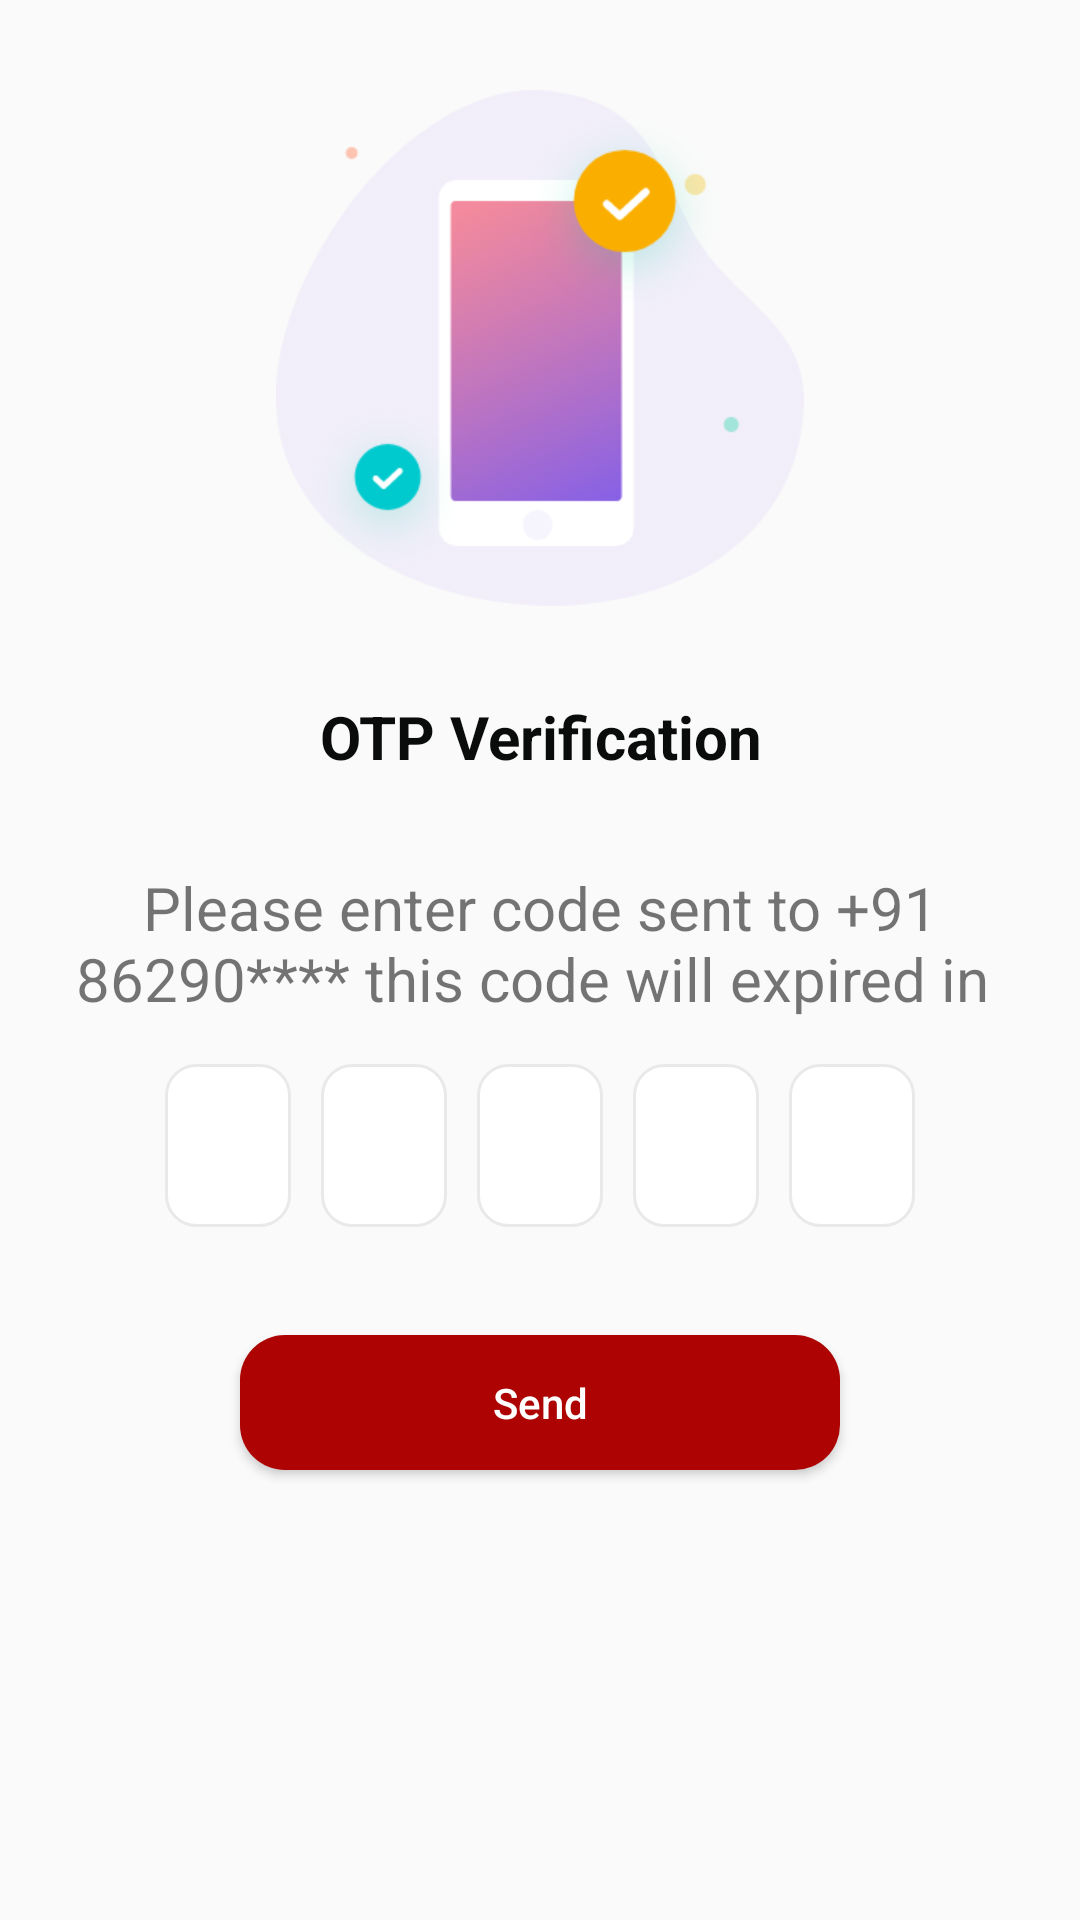

This screen was rendered from an Android layout file. Write that file and the resources it references.
<!-- AndroidManifest.xml: application theme AppTheme -->
<!-- res/layout/activity_forgot_pass_o_t_p.xml -->
<?xml version="1.0" encoding="utf-8"?>
<RelativeLayout xmlns:android="http://schemas.android.com/apk/res/android"
    xmlns:app="http://schemas.android.com/apk/res-auto"
    xmlns:tools="http://schemas.android.com/tools"
    android:layout_width="match_parent"
    android:layout_height="match_parent"
    tools:context=".Activities.CheckPinActivity">


    <ProgressBar
        android:layout_width="wrap_content"
        android:layout_height="wrap_content"
        android:layout_centerInParent="true"
        android:visibility="gone"
        android:id="@+id/progressbar"/>

    <LinearLayout
        android:layout_width="match_parent"
        android:layout_height="match_parent"
        android:orientation="vertical">


            <ImageView
                android:id="@+id/iv_back"
                android:layout_width="wrap_content"
                android:layout_height="wrap_content"
                android:background="@drawable/back"
                android:visibility="visible"
                android:layout_margin="15dp" />

        <ImageView
            android:layout_width="wrap_content"
            android:layout_height="wrap_content"
            android:layout_gravity="center"
            android:src="@mipmap/otpforgot"/>


        <TextView android:layout_width="wrap_content"
            android:layout_height="wrap_content"
            android:text="OTP Verification"
            android:textStyle="bold"
            android:layout_marginTop="30dp"
            android:textColor="@color/black"
            android:textSize="20sp"
            android:gravity="center_horizontal"
            android:layout_gravity="center_horizontal"
            android:layout_marginBottom="@dimen/pin_label_margin" />


        <TextView android:layout_width="wrap_content"
            android:layout_height="wrap_content"
            android:text="Please enter code sent to +91 86290**** this code will expired in "
            android:layout_marginTop="20dp"
            android:textSize="20sp"
            android:gravity="center_horizontal"
            android:layout_gravity="center_horizontal"
            android:layout_marginBottom="@dimen/pin_label_margin" />


        <LinearLayout android:id="@+id/pin_layout"
            android:layout_width="match_parent"
            android:layout_height="wrap_content"
            android:orientation="horizontal"
            android:gravity="center_horizontal"
            android:layout_gravity="center_horizontal">

            <EditText android:id="@+id/pin_first_edittext"
                android:layout_width="wrap_content"
                android:layout_height="wrap_content"
                android:layout_margin="5dp"
                style="@style/pin_edittext_style"
                android:padding="15dp"
                android:background="@drawable/edittext_backg"
                android:contentDescription="@string/pin_content_desc"
                />

            <EditText android:id="@+id/pin_second_edittext"
                android:layout_width="wrap_content"
                android:layout_height="wrap_content"
                android:layout_margin="5dp"
                android:inputType="numberPassword"
                android:padding="15dp"
                style="@style/pin_edittext_style"
                android:background="@drawable/edittext_backg"
                android:contentDescription="@string/pin_content_desc"
                />

            <EditText android:id="@+id/pin_third_edittext"
                android:layout_width="wrap_content"
                android:layout_height="wrap_content"
                android:inputType="numberPassword"
                android:padding="15dp"
                android:layout_margin="5dp"
                android:background="@drawable/edittext_backg"
                android:contentDescription="@string/pin_content_desc"
                style="@style/pin_edittext_style" />

            <EditText android:id="@+id/pin_forth_edittext"
                android:layout_width="wrap_content"
                android:layout_height="wrap_content"
                android:inputType="numberPassword"
                android:layout_margin="5dp"
                android:padding="15dp"
                android:background="@drawable/edittext_backg"
                android:contentDescription="@string/pin_content_desc"
                style="@style/pin_edittext_style" />

            <EditText android:id="@+id/pin_fifth_edittext"
                android:layout_width="wrap_content"
                android:layout_height="wrap_content"
                android:inputType="numberPassword"
                android:padding="15dp"
                android:layout_margin="5dp"
                android:background="@drawable/edittext_backg"
                android:contentDescription="@string/pin_content_desc"
                style="@style/pin_edittext_style" />
        </LinearLayout>

        <EditText android:id="@+id/pin_hidden_edittext"
            android:layout_width="1dp"
            android:layout_height="1dp"
            android:gravity="center_horizontal"
            android:layout_gravity="center_horizontal"
            android:background="@null"
            android:inputType="phone"
            android:cursorVisible="false"
            android:password="true"
            android:maxLength="5"
            android:textColor="#00000000"
            android:contentDescription="@string/pin_content_desc" />


        <Button
            android:id="@+id/bt_Pin"
            android:layout_width="200dp"
            android:layout_height="45dp"
            android:layout_gravity="center"
            android:layout_marginTop="30dp"
            android:background="@drawable/button_back"
            android:text="Send"
            android:textAllCaps="false"
            android:textColor="@color/white" />
    </LinearLayout>

</RelativeLayout>
<!-- resources referenced by this layout -->
<resources>
  <color name="black">#0A0B0B</color>
  <color name="white">#fff</color>
  <dimen name="pin_label_margin">10dp</dimen>
  <!-- drawable button_back (drawable) -->
  <?xml version="1.0" encoding="utf-8"?>
  <shape xmlns:android="http://schemas.android.com/apk/res/android">
  <solid android:color="@color/red"/>
      <corners android:radius="15dp"/>
  
  </shape>
  <!-- drawable edittext_backg (drawable) -->
  <?xml version="1.0" encoding="utf-8"?>
  <shape xmlns:android="http://schemas.android.com/apk/res/android">
  <solid android:color="@color/white"/>
      <stroke android:color="#E9E9E9"
          android:width="1dp" />
      <corners
          android:radius="10dp"/>
  
  </shape>
  <!-- mipmap otpforgot: png bitmap (mipmap-xhdpi, 40958 bytes) -->
  <string name="pin_content_desc">PIN input field</string>
  <style name="pin_edittext_style">
          <item name="android:gravity">center</item>
          <item name="android:cursorVisible">true</item>
          <item name="android:maxLength">1</item>
          <item name="android:minEms">2</item>
          <item name="android:inputType">numberPassword</item>
          <item name="android:focusable">true</item>
          <item name="android:focusableInTouchMode">true</item>
      </style>
  <style name="AppTheme" parent="Theme.AppCompat.Light.NoActionBar">
          
          <item name="colorPrimary">@color/colorPrimary</item>
          <item name="colorPrimaryDark">@color/colorPrimaryDark</item>
          <item name="colorAccent">@color/colorAccent</item>
      </style>
  <color name="red">#AD0303</color>
  <color name="colorPrimary">#6200EE</color>
  <color name="colorPrimaryDark">@color/white</color>
  <color name="colorAccent">#03DAC5</color>
</resources>
